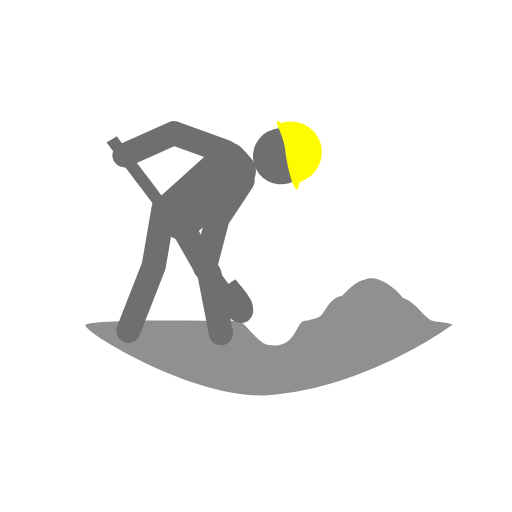
t = 0.00 s
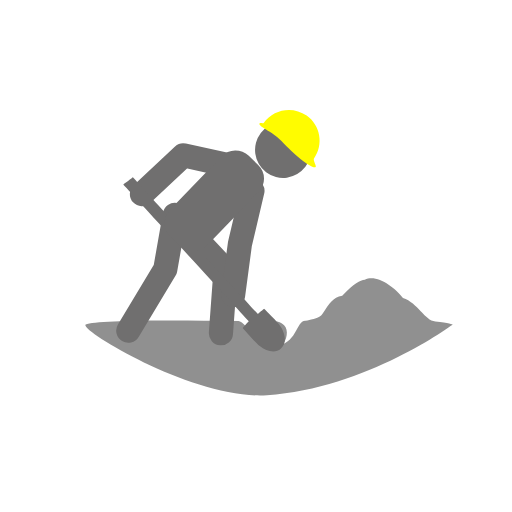
t = 0.30 s
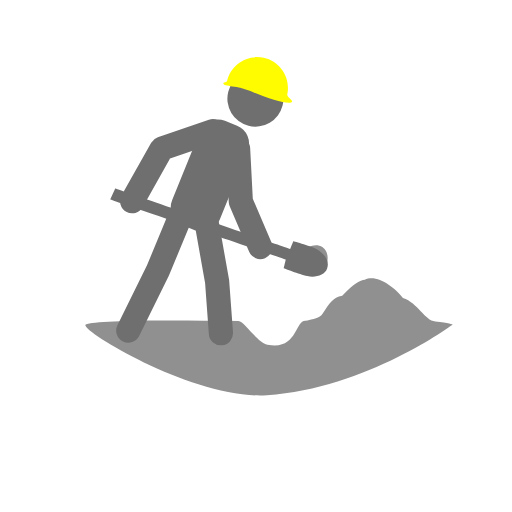
t = 0.67 s
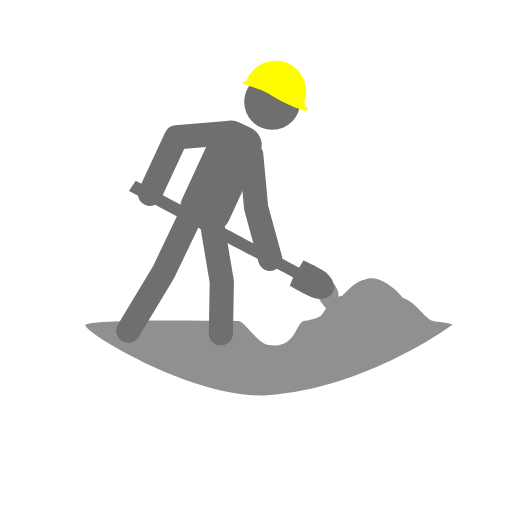
t = 0.98 s
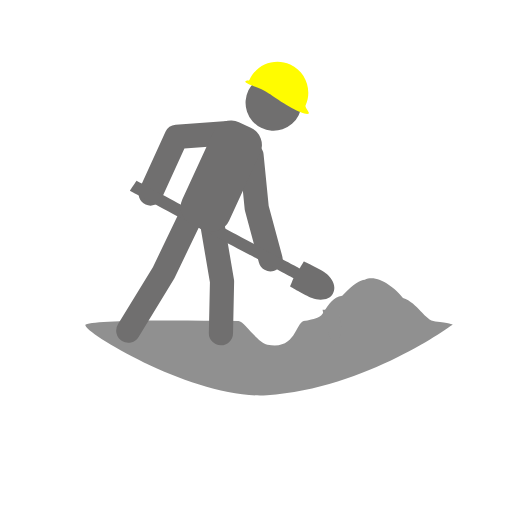
t = 1.30 s
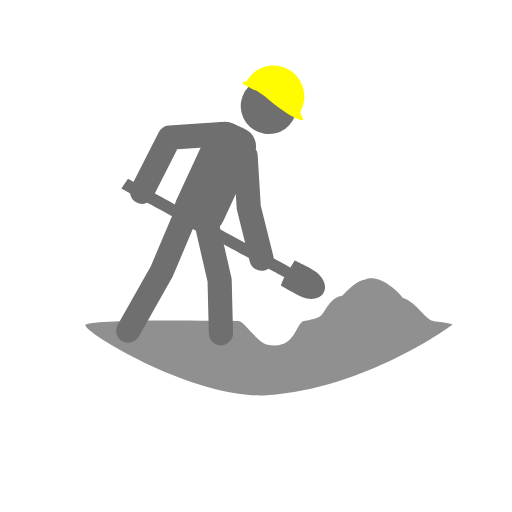
t = 1.64 s

The animated SVG that drew these frames (rendered in a browser with its animation timeline set to each time). Animation: 12 SMIL elements (animate=6,animateTransform=6); one cycle of 2.00 s, repeats indefinitely.

<svg fill="none" height="100%" width="100%" viewBox="0 0 1000 1000" xmlns:xlink="http://www.w3.org/1999/xlink" xmlns="http://www.w3.org/2000/svg"><defs><filter filterUnits="userSpaceOnUse" height="200%" width="200%" y="-50%" x="-50%" id="f0"><feFlood result="fillFlood0" flood-opacity="0" flood-color="rgb(144, 144, 144)" /><feComposite result="fill0" operator="in" in2="SourceGraphic" in="fillFlood0" /></filter></defs><g transform="matrix(0.75,0,0,0.75,520,396)" id="i1"><g transform="matrix(1,0,0,1,0,-24.691)" id="i2"><g id="i3"><path fill="#909090" d="M485.728,342.025C485.728,342.025,475.926,336.42,440.403,333.637C412.514,331.452,395.061,285.185,356.057,272.585C333.941,244.179,287.037,209.877,256.718,225.48C244.322,226.667,229.012,234.568,197.86,266.794C173.035,271.22,164.815,286.42,147.512,312.249C137.424,327.308,124.692,325.926,101.783,332.303C75.09,331.789,80.247,410.185,3.087,394.411C-23.443,388.987,-56.79,333.334,-72.281,332.615C-271.138,329.886,-446.423,330.334,-470,342C-491.287,352.533,-189.798,537.894,2,526C260,510,485.728,342.025,485.728,342.025ZM101.783,332.303C75.09,331.789,80.247,410.185,3.087,394.411C-23.443,388.987,-56.79,333.334,-72.281,332.615C-30.865,386.42,-46.772,430.773,35.855,442.489C180.247,462.963,124.692,325.926,101.783,332.303Z" /></g></g></g><g transform="matrix(0.75,0,0,0.75,520,396)" id="i1"><g transform="matrix(1,0,0,1,0,14.815)" id="i4"><g id="i5"><path d="M-267,-2C-267,-2,-292.955,149.457,-292.955,149.457C-292.955,149.457,-359,318.5,-359,318.5" stroke-linejoin="round" stroke-linecap="round" stroke-width="63" stroke="#706f6f"><animate repeatCount="indefinite" attributeName="d" dur="2s" begin="0s" calcMode="spline" values="M-267,-2C-267,-2,-292.955,149.457,-292.955,149.457C-292.955,149.457,-359,318.5,-359,318.5; M-238,17C-238,17,-262.955,158.457,-262.955,158.457C-262.955,158.457,-359.25,318.25,-359.25,318.25; M-214,-3C-214,-3,-281.955,161.457,-281.955,161.457C-281.955,161.457,-359.25,318.25,-359.25,318.25; M-191,10C-191,10,-266.955,167.457,-266.955,167.457C-266.955,167.457,-359.25,318.25,-359.25,318.25; M-267,-2C-267,-2,-292.955,149.457,-292.955,149.457C-292.955,149.457,-359.25,318.25,-359.25,318.25; M-267,-2C-267,-2,-292.955,149.457,-292.955,149.457C-292.955,149.457,-359.25,318.25,-359.25,318.25" keyTimes="0; 0.15; 0.333333; 0.6; 0.983333; 1" keySplines="0.333 0 0 1; 0.333 0 0.833 0.833; 0.167 0.167 0 1; 1 0 0.667 1; 0 0 1 1" fill="freeze" /></path><path d="M-214,55C-214,55,-147.912,170.606,-147.912,170.606C-147.912,170.606,-118,325,-118,325" stroke-linejoin="round" stroke-linecap="round" stroke-width="63" stroke="#706f6f"><animate repeatCount="indefinite" attributeName="d" dur="2s" begin="0s" calcMode="spline" values="M-214,55C-214,55,-147.912,170.606,-147.912,170.606C-147.912,170.606,-118,325,-118,325; M-191,70C-191,70,-105.912,160.606,-105.912,160.606C-105.912,160.606,-118,325,-118,325; M-158.5,19C-158.5,19,-127.912,190.606,-127.912,190.606C-127.912,190.606,-118,325,-118,325; M-141,35C-141,35,-114.912,190.606,-114.912,190.606C-114.912,190.606,-118,325,-118,325; M-214,55C-214,55,-147.912,170.606,-147.912,170.606C-147.912,170.606,-118,325,-118,325; M-214,55C-214,55,-147.912,170.606,-147.912,170.606C-147.912,170.606,-118,325,-118,325" keyTimes="0; 0.15; 0.333333; 0.6; 0.983333; 1" keySplines="0.333 0 0 1; 0.333 0 0.833 0.833; 0.167 0.167 0 1; 1 0 0.667 1; 0 0 1 1" fill="freeze" /></path></g><g><g transform="translate(-238,41)"><animateTransform repeatCount="indefinite" type="translate" attributeName="transform" dur="2s" begin="0s" calcMode="spline" values="-238 41; -207 72; -179 26; -154 26; -238 41; -238 41" keyTimes="0; 0.15; 0.333333; 0.6; 0.983333; 1" keySplines="0.333 0 0 1; 0.333 0 0.833 0.899; 0.167 0.304 0 1; 1 0 0.667 1; 0 0 1 1" fill="freeze" /><g transform="rotate(23)"><animateTransform repeatCount="indefinite" type="rotate" attributeName="transform" dur="2s" begin="0s" calcMode="spline" values="23; 19; -3; 0; -3.575; 23; 23" keyTimes="0; 0.15; 0.333333; 0.6; 0.8; 0.983333; 1" keySplines="0.333 0 0 1; 0.333 0 0.833 0.941; 0.167 0 0 1; 0.492 0 0.833 1; 0.167 0.069 0.441 1; 0 0 1 1" fill="freeze" /><g id="i6" transform="translate(155,-40)"><g id="i7"><path d="M-106.995,-185.109C-106.995,-185.109,-250.222,-177.08,-250.222,-177.08C-250.222,-177.08,-345.789,-74.055,-345.789,-74.055" stroke-linejoin="round" stroke-linecap="round" stroke-width="63" stroke="#706f6f"><animate repeatCount="indefinite" attributeName="d" dur="2s" begin="0s" calcMode="spline" values="M-106.995,-185.109C-106.995,-185.109,-250.222,-177.08,-250.222,-177.08C-250.222,-177.08,-345.789,-74.055,-345.789,-74.055; M-102,-171C-102,-171,-232,-156,-232,-156C-232,-156,-301,-25.5,-301,-25.5; M-103.265,-185.085C-103.265,-185.085,-238.515,-146.328,-238.515,-146.328C-238.515,-146.328,-322.652,-13.617,-322.652,-13.617; M-99,-182C-99,-182,-233,-173,-233,-173C-233,-173,-301,-25.5,-301,-25.5; M-106.995,-185.109C-106.995,-185.109,-250.222,-177.08,-250.222,-177.08C-250.222,-177.08,-345.789,-74.055,-345.789,-74.055; M-106.995,-185.109C-106.995,-185.109,-250.222,-177.08,-250.222,-177.08C-250.222,-177.08,-345.789,-74.055,-345.789,-74.055" keyTimes="0; 0.15; 0.333333; 0.6; 0.983333; 1" keySplines="0.167 0.167 0 1; 0.333 0 0.833 0.833; 0.167 0.167 0 1; 1 0 0.833 0.833; 0 0 1 1" fill="freeze" /></path><path d="M-36.758,-132.576C-36.758,-132.576,-58.354,-17.072,-58.354,-17.072C-58.354,-17.072,-39.352,112.085,-39.352,112.085" stroke-linejoin="round" stroke-linecap="round" stroke-width="63" stroke="#706f6f"><animate repeatCount="indefinite" attributeName="d" dur="2s" begin="0s" calcMode="spline" values="M-36.758,-132.576C-36.758,-132.576,-58.354,-17.072,-58.354,-17.072C-58.354,-17.072,-39.352,112.085,-39.352,112.085; M-31.691,-127.227C-31.691,-127.227,-17.414,14.384,-17.414,14.384C-17.414,14.384,9.131,146.028,9.131,146.028; M-40,-136C-40,-136,-40.096,1.683,-40.096,1.683C-40.096,1.683,4.307,122.857,4.307,122.857; M-38,-124C-38,-124,-25,13,-25,13C-25,13,10.5,147.5,10.5,147.5; M-36.758,-132.576C-36.758,-132.576,-58.354,-17.072,-58.354,-17.072C-58.354,-17.072,-39.352,112.085,-39.352,112.085; M-36.758,-132.576C-36.758,-132.576,-58.354,-17.072,-58.354,-17.072C-58.354,-17.072,-39.352,112.085,-39.352,112.085" keyTimes="0; 0.15; 0.333333; 0.6; 0.983333; 1" keySplines="0.167 0.167 0 1; 0.333 0 0.833 0.833; 0.167 0.167 0 1; 1 0 0.833 0.833; 0 0 1 1" fill="freeze" /></path></g><g id="i8" transform="matrix(0.906,0.423,-0.423,0.906,-117.616,-70.044)"><path d="M248.333,126.431C248.333,126.431,275.113,97.877,290.332,103.286C305.841,108.798,323.377,118.474,321.418,141.985C319.892,160.301,299.269,159.928,277.26,160.598C255.718,161.254,248.333,126.431,248.333,126.431Z" fill="#909090"><animate repeatCount="indefinite" attributeName="d" dur="2s" begin="0s" calcMode="spline" values="M248.333,126.431C248.333,126.431,275.113,97.877,290.332,103.286C305.841,108.798,323.377,118.474,321.418,141.985C319.892,160.301,299.269,159.928,277.26,160.598C255.718,161.254,248.333,126.431,248.333,126.431Z; M353.163,176.769C353.163,176.769,311.669,157.815,316.546,142.414C321.515,126.72,332.882,105.148,356.451,106.288C374.812,107.176,388.356,128.402,389.792,150.377C391.197,171.886,353.163,176.769,353.163,176.769Z; M304.548,129.364C304.548,129.364,291.288,107.505,298.302,92.953C305.45,78.124,319.765,58.384,342.933,62.859C360.982,66.346,371.374,89.28,369.674,111.237C368.01,132.728,304.548,129.364,304.548,129.364Z; M324.814,154.615C324.814,154.615,321.779,124.636,336.202,117.36C350.899,109.945,379.827,111.985,395.484,129.638C407.682,143.39,418.405,190.45,387.254,184.299C366.107,180.123,324.814,154.615,324.814,154.615Z; M367.986,183.661C367.986,183.661,375.149,156.724,388.264,155.287C401.629,153.822,412.707,166.7,424.931,186.102C439.677,209.506,441.523,250.157,418.868,234.412C403.233,223.625,367.986,183.661,367.986,183.661Z; M427.411,257.417C427.411,257.417,461.275,291.143,458.837,266.193C457.53,252.812,482.831,278.521,494.313,298.371C508.164,322.316,508.47,363.007,486.427,346.417C471.211,335.047,427.411,257.417,427.411,257.417Z; M519.158,6.464C519.158,6.464,545.937,-22.09,561.156,-16.681C576.665,-11.169,594.201,-1.494,592.242,22.017C590.716,40.333,570.093,39.96,548.085,40.63C526.543,41.286,519.158,6.464,519.158,6.464Z; M519.158,6.464C519.158,6.464,545.937,-22.09,561.156,-16.681C576.665,-11.169,594.201,-1.494,592.242,22.017C590.716,40.333,570.093,39.96,548.085,40.63C526.543,41.286,519.158,6.464,519.158,6.464Z" keyTimes="0; 0.15; 0.333333; 0.45; 0.6; 0.766667; 0.983333; 1" keySplines="0.167 0.167 0 1; 0.333 0 0.833 0.833; 0 0 1 1; 0 0 1 1; 0 0 1 1; 0 0 1 1; 0 0 1 1" fill="freeze" /></path></g><g id="i9" transform="matrix(0.906,0.423,-0.423,0.906,-117,-70)"><path d="M216.643,145.436C216.643,145.436,-264.921,105.678,-264.921,105.678C-264.921,105.678,-259.374,74.852,-259.374,74.852C-259.374,74.852,221.019,115.67,221.019,115.67C221.019,115.67,223.931,94.492,223.931,94.492C223.931,94.492,276.719,95.171,291.938,100.58C307.447,106.092,328.608,118.2,326.649,141.711C325.123,160.027,303.442,172.822,281.433,173.492C259.891,174.148,216.949,168.769,216.949,168.769C216.949,168.769,216.643,145.436,216.643,145.436Z" fill="#706f6f"><animate repeatCount="indefinite" attributeName="d" dur="2s" begin="0s" calcMode="spline" values="M216.643,145.436C216.643,145.436,-264.921,105.678,-264.921,105.678C-264.921,105.678,-259.374,74.852,-259.374,74.852C-259.374,74.852,221.019,115.67,221.019,115.67C221.019,115.67,223.931,94.492,223.931,94.492C223.931,94.492,276.719,95.171,291.938,100.58C307.447,106.092,328.608,118.2,326.649,141.711C325.123,160.027,303.442,172.822,281.433,173.492C259.891,174.148,216.949,168.769,216.949,168.769C216.949,168.769,216.643,145.436,216.643,145.436Z; M282.348,162.962C282.348,162.962,-200.072,134.097,-200.072,134.097C-200.072,134.097,-195.222,103.149,-195.222,103.149C-195.222,103.149,286.05,133.101,286.05,133.101C286.05,133.101,288.483,111.858,288.483,111.858C288.483,111.858,341.282,111.344,356.622,116.408C372.254,121.569,393.686,133.197,392.259,156.75C391.147,175.099,369.757,188.384,347.766,189.551C326.241,190.694,283.181,186.287,283.181,186.287C283.181,186.287,282.348,162.962,282.348,162.962Z; M265.446,128.789C265.446,128.789,-217.107,155.325,-217.107,155.325C-217.107,155.325,-215.831,124.026,-215.831,124.026C-215.831,124.026,265.706,98.7,265.706,98.7C265.706,98.7,265.692,77.318,265.692,77.318C265.692,77.318,318.085,70.765,333.904,74.04C350.024,77.378,372.646,86.478,373.924,110.039C374.919,128.395,355.19,144.039,333.477,147.716C312.224,151.315,268.942,151.865,268.942,151.865C268.942,151.865,265.446,128.789,265.446,128.789Z; M282.348,162.962C282.348,162.962,-200.072,134.097,-200.072,134.097C-200.072,134.097,-195.222,103.149,-195.222,103.149C-195.222,103.149,286.05,133.101,286.05,133.101C286.05,133.101,288.483,111.858,288.483,111.858C288.483,111.858,341.282,111.344,356.622,116.408C372.254,121.569,393.686,133.197,392.259,156.75C391.147,175.099,369.757,188.384,347.766,189.551C326.241,190.694,283.181,186.287,283.181,186.287C283.181,186.287,282.348,162.962,282.348,162.962Z; M216.643,145.436C216.643,145.436,-264.921,105.678,-264.921,105.678C-264.921,105.678,-259.374,74.852,-259.374,74.852C-259.374,74.852,221.019,115.67,221.019,115.67C221.019,115.67,223.931,94.492,223.931,94.492C223.931,94.492,276.719,95.171,291.938,100.58C307.447,106.092,328.608,118.2,326.649,141.711C325.123,160.027,303.442,172.822,281.433,173.492C259.891,174.148,216.949,168.769,216.949,168.769C216.949,168.769,216.643,145.436,216.643,145.436Z; M216.643,145.436C216.643,145.436,-264.921,105.678,-264.921,105.678C-264.921,105.678,-259.374,74.852,-259.374,74.852C-259.374,74.852,221.019,115.67,221.019,115.67C221.019,115.67,223.931,94.492,223.931,94.492C223.931,94.492,276.719,95.171,291.938,100.58C307.447,106.092,328.608,118.2,326.649,141.711C325.123,160.027,303.442,172.822,281.433,173.492C259.891,174.148,216.949,168.769,216.949,168.769C216.949,168.769,216.643,145.436,216.643,145.436Z" keyTimes="0; 0.15; 0.333333; 0.6; 0.983333; 1" keySplines="0.167 0.167 0 1; 0.333 0 0.833 0.833; 0.167 0.167 0 1; 1 0 0.833 0.833; 0 0 1 1" fill="freeze" /></path></g><g id="i10" transform="matrix(0.906,0.423,-0.423,0.906,-117,-70)"><rect ry="50" rx="50" height="293.524" width="134" y="-146.762" x="-67" fill="#706f6f" /></g><g><g transform="translate(-20.377,-205.62)"><animateTransform repeatCount="indefinite" type="translate" attributeName="transform" dur="2s" begin="0s" calcMode="spline" values="-20.377 -205.62; -20.377 -205.62; -16 -217; -16 -217; -20.377 -205.62; -20.377 -205.62" keyTimes="0; 0.2; 0.383334; 0.6; 0.983333; 1" keySplines="0.333 0 0.667 1; 0.333 0 0.667 1; 0.333 0 0.667 1; 1 0 0.667 1; 0 0 1 1" fill="freeze" /><g transform="rotate(28)"><animateTransform repeatCount="indefinite" type="rotate" attributeName="transform" dur="2s" begin="0s" calcMode="spline" values="28; -10.222; -4.058; 4; 28; 28" keyTimes="0; 0.2; 0.383334; 0.6; 0.983333; 1" keySplines="0.333 0 0.667 1; 0.333 0 0.667 1; 0.333 0 0.667 1; 1 0 0.667 1; 0 0 1 1" fill="freeze" /><g id="i11" transform="translate(33,-46)"><ellipse ry="73" rx="73" cy="0" cx="0" fill="#706f6f" /></g></g></g></g><g><g transform="translate(-20.377,-205.62)"><animateTransform repeatCount="indefinite" type="translate" attributeName="transform" dur="2s" begin="0s" calcMode="spline" values="-20.377 -205.62; -20.377 -205.62; -16 -217; -16 -217; -20.377 -205.62; -20.377 -205.62" keyTimes="0; 0.2; 0.383334; 0.6; 0.983333; 1" keySplines="0.333 0 0.667 1; 0.333 0 0.667 1; 0.333 0 0.667 1; 1 0 0.667 1; 0 0 1 1" fill="freeze" /><g transform="rotate(28)"><animateTransform repeatCount="indefinite" type="rotate" attributeName="transform" dur="2s" begin="0s" calcMode="spline" values="28; -10.222; -4.058; 4; 28; 28" keyTimes="0; 0.2; 0.383334; 0.6; 0.983333; 1" keySplines="0.333 0 0.667 1; 0.333 0 0.667 1; 0.333 0 0.667 1; 1 0 0.667 1; 0 0 1 1" fill="freeze" /><g id="i12" transform="translate(33,-46)"><path fill="#fffc00" d="M36.528,-102.013C78.049,-86.477,99.114,-40.222,83.578,1.299C81.567,6.673,96.084,18.882,93.314,21.75C86.347,29.736,32.868,5.855,-9.991,-21.392C-39.56,-40.191,-81.667,-42.727,-76.578,-51.778C-75.642,-53.442,-67.57,-52.863,-66.784,-54.963C-51.248,-96.484,-4.993,-117.549,36.528,-102.013ZM36.528,-102.013C78.049,-86.477,99.114,-40.222,83.578,1.299C81.567,6.673,96.084,18.882,93.314,21.75C86.347,29.736,32.868,5.855,-9.991,-21.392C-16.521,-25.543,-53.137,-42.466,-62.786,-45.589C-68.271,-47.364,-53.2,-53.321,31.92,-11.996C45.305,-6.455,36.01,-25.666,40.56,-33.006C47.377,-44.002,63.689,-37.567,65.306,-59.213C65.818,-66.07,64.519,-82.666,36.528,-102.013Z" /></g></g></g></g></g></g></g></g></g></g><g transform="matrix(0.75,0,0,0.75,520,396)" id="i1"><g filter="url(#f0)" transform="matrix(1.538,0,0,1.538,-29.854,658.462)" id="i13"><text fill="#909090" dominant-baseline="middle" text-anchor="middle" font-size="66" font-family="Helvetica, Arial, sans-serif">WORK IN PROGRESS</text></g></g><g transform="matrix(0.75,0,0,0.75,520,396)" opacity="0" id="i1" /></svg>
